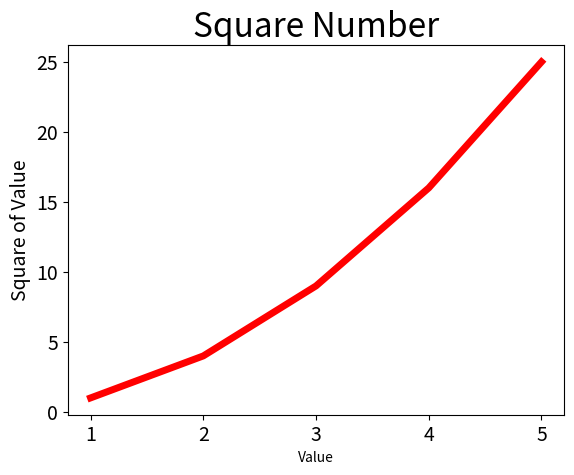

Here is the Python script that generated this plot:
import matplotlib.pyplot as plt

"""折线图"""

#y轴的值(未指定x轴时默认从0开始,(0,1),(2,4),...,(4,25))
squares = [1, 4, 9, 16, 25]

#x轴的值
input_valus = [1, 2, 3, 4, 5]

#设置坐标点和线条宽度(y轴的值为必选,其余的为可选)
plt.plot(input_valus, squares, linewidth=5, c='red')

#设置图表标题
plt.title("Square Number", fontsize=24)
#设置x轴标题
plt.xlabel("Value")
#设置y轴标题
plt.ylabel("Square of Value", fontsize=14)

#设置刻度标记的大小
plt.tick_params(axis='both', which='major' ,labelsize=14)

plt.show()
